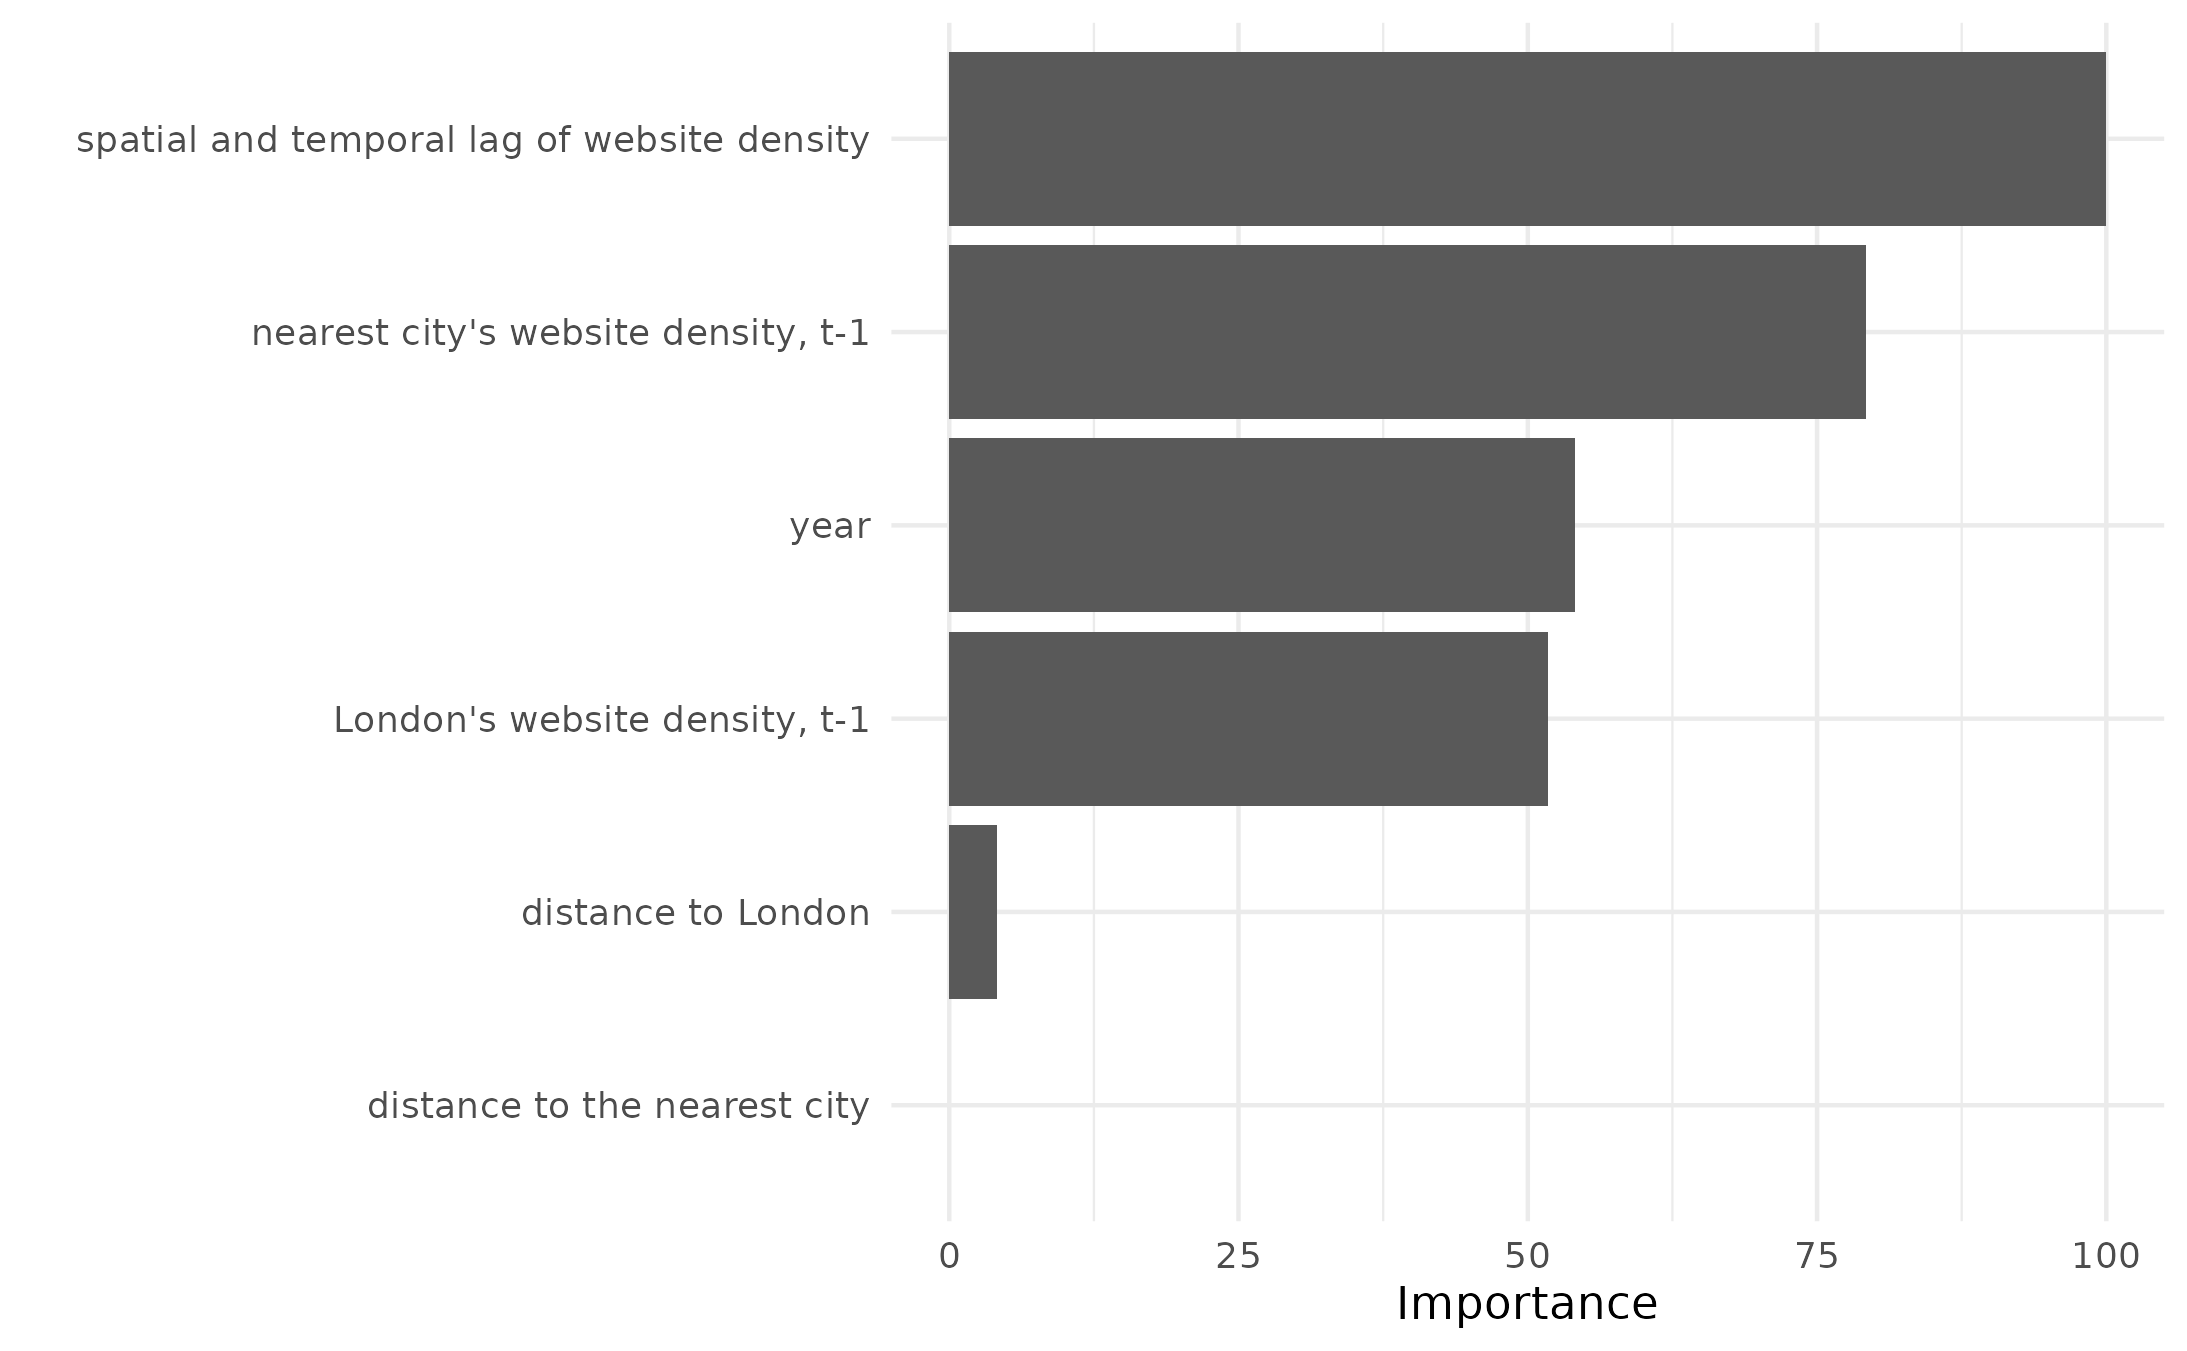

The data file committed next to this chart (first rows):
variable, importance
London's website density, t-1, 51.71
nearest city's website density, t-1, 79.22
spatial and temporal lag of website dens…, 100
year, 54.12
distance to London, 4.121
distance to the nearest city, 0
